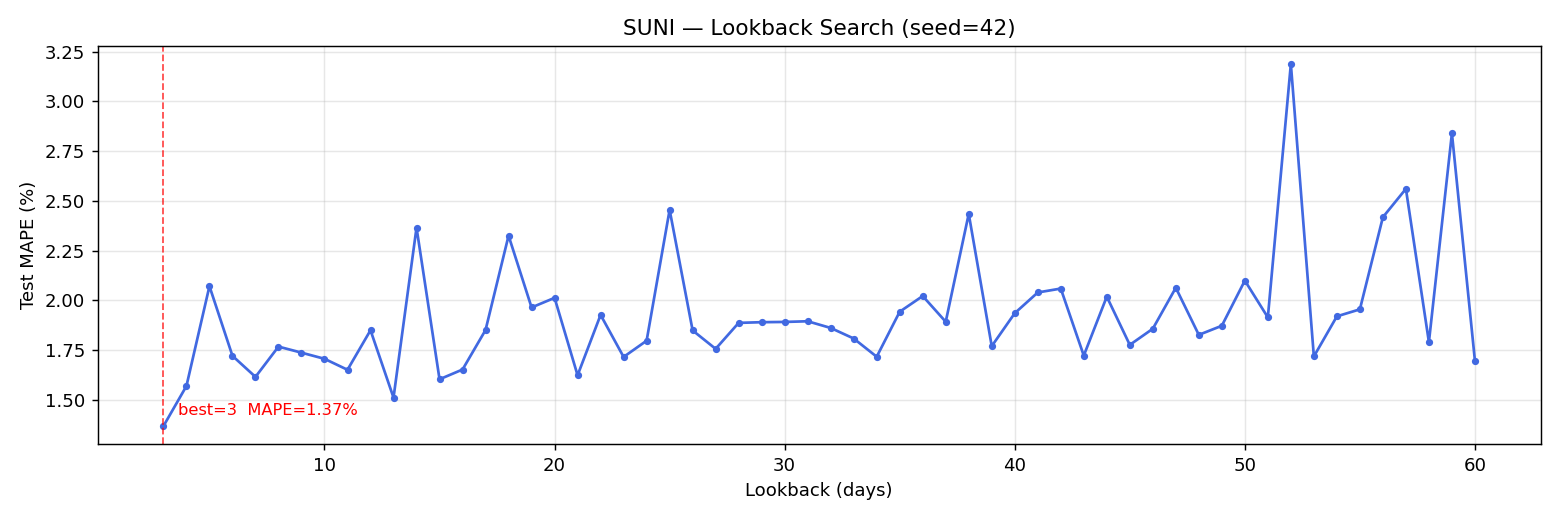

Values plotted in this chart, from the file beside it:
lookback, mape_pct, mae_idr, rmse_idr, train_seq, test_seq
3, 1.369, 10.14, 14.27, 641, 162
4, 1.57, 11.42, 15.95, 640, 162
5, 2.071, 15.05, 19.4, 639, 162
6, 1.722, 12.41, 17.27, 638, 162
7, 1.616, 11.92, 15.91, 637, 162
8, 1.768, 12.91, 17.26, 636, 162
9, 1.738, 12.43, 17.35, 635, 162
10, 1.707, 12.31, 16.9, 634, 162
11, 1.652, 11.98, 16.54, 633, 162
12, 1.85, 13.47, 17.88, 632, 162
13, 1.512, 10.97, 15.19, 631, 162
14, 2.366, 17.66, 21.18, 630, 162
15, 1.604, 11.58, 16.11, 629, 162
16, 1.653, 12.01, 16.51, 628, 162
17, 1.851, 13.84, 17.53, 627, 162
18, 2.325, 16.59, 22.26, 626, 162
19, 1.965, 14.02, 19.78, 625, 162
20, 2.013, 15.12, 18.26, 624, 162
21, 1.624, 11.78, 16.27, 623, 162
22, 1.927, 14.31, 18.19, 622, 162
23, 1.716, 12.33, 17.3, 621, 162
24, 1.798, 12.8, 18.0, 620, 162
25, 2.455, 17.66, 23.66, 619, 162
26, 1.849, 13.18, 18.77, 618, 162
27, 1.757, 12.86, 17.07, 617, 162
28, 1.887, 13.48, 18.87, 616, 162
29, 1.891, 13.41, 19.14, 615, 162
30, 1.892, 13.81, 18.31, 614, 162
31, 1.895, 13.47, 19.13, 613, 162
32, 1.862, 13.37, 18.46, 612, 162
33, 1.809, 13.23, 17.34, 611, 162
34, 1.717, 12.29, 17.16, 610, 162
35, 1.943, 14.56, 17.94, 609, 162
36, 2.022, 14.43, 20.33, 608, 162
37, 1.893, 13.6, 18.83, 607, 162
38, 2.435, 17.89, 22.64, 606, 162
39, 1.77, 12.67, 17.81, 605, 162
40, 1.936, 13.76, 19.43, 604, 162
41, 2.04, 14.92, 19.55, 603, 162
42, 2.06, 14.97, 19.82, 602, 162
43, 1.723, 12.32, 17.34, 601, 162
44, 2.019, 14.66, 19.36, 600, 162
45, 1.777, 12.7, 17.94, 599, 162
46, 1.858, 13.23, 18.73, 598, 162
47, 2.064, 14.81, 20.34, 597, 162
48, 1.827, 13.01, 18.45, 596, 162
49, 1.873, 13.45, 18.68, 595, 162
50, 2.1, 15.69, 19.25, 594, 162
51, 1.915, 13.6, 19.39, 593, 162
52, 3.187, 23.91, 27.52, 592, 162
53, 1.718, 12.41, 17.1, 591, 162
54, 1.92, 13.72, 18.97, 590, 162
55, 1.955, 14.63, 18.02, 589, 162
56, 2.418, 18.43, 21.39, 588, 162
57, 2.561, 18.51, 24.71, 587, 162
58, 1.791, 12.98, 17.59, 586, 162
59, 2.839, 20.49, 25.49, 585, 162
60, 1.697, 12.25, 16.82, 584, 162
